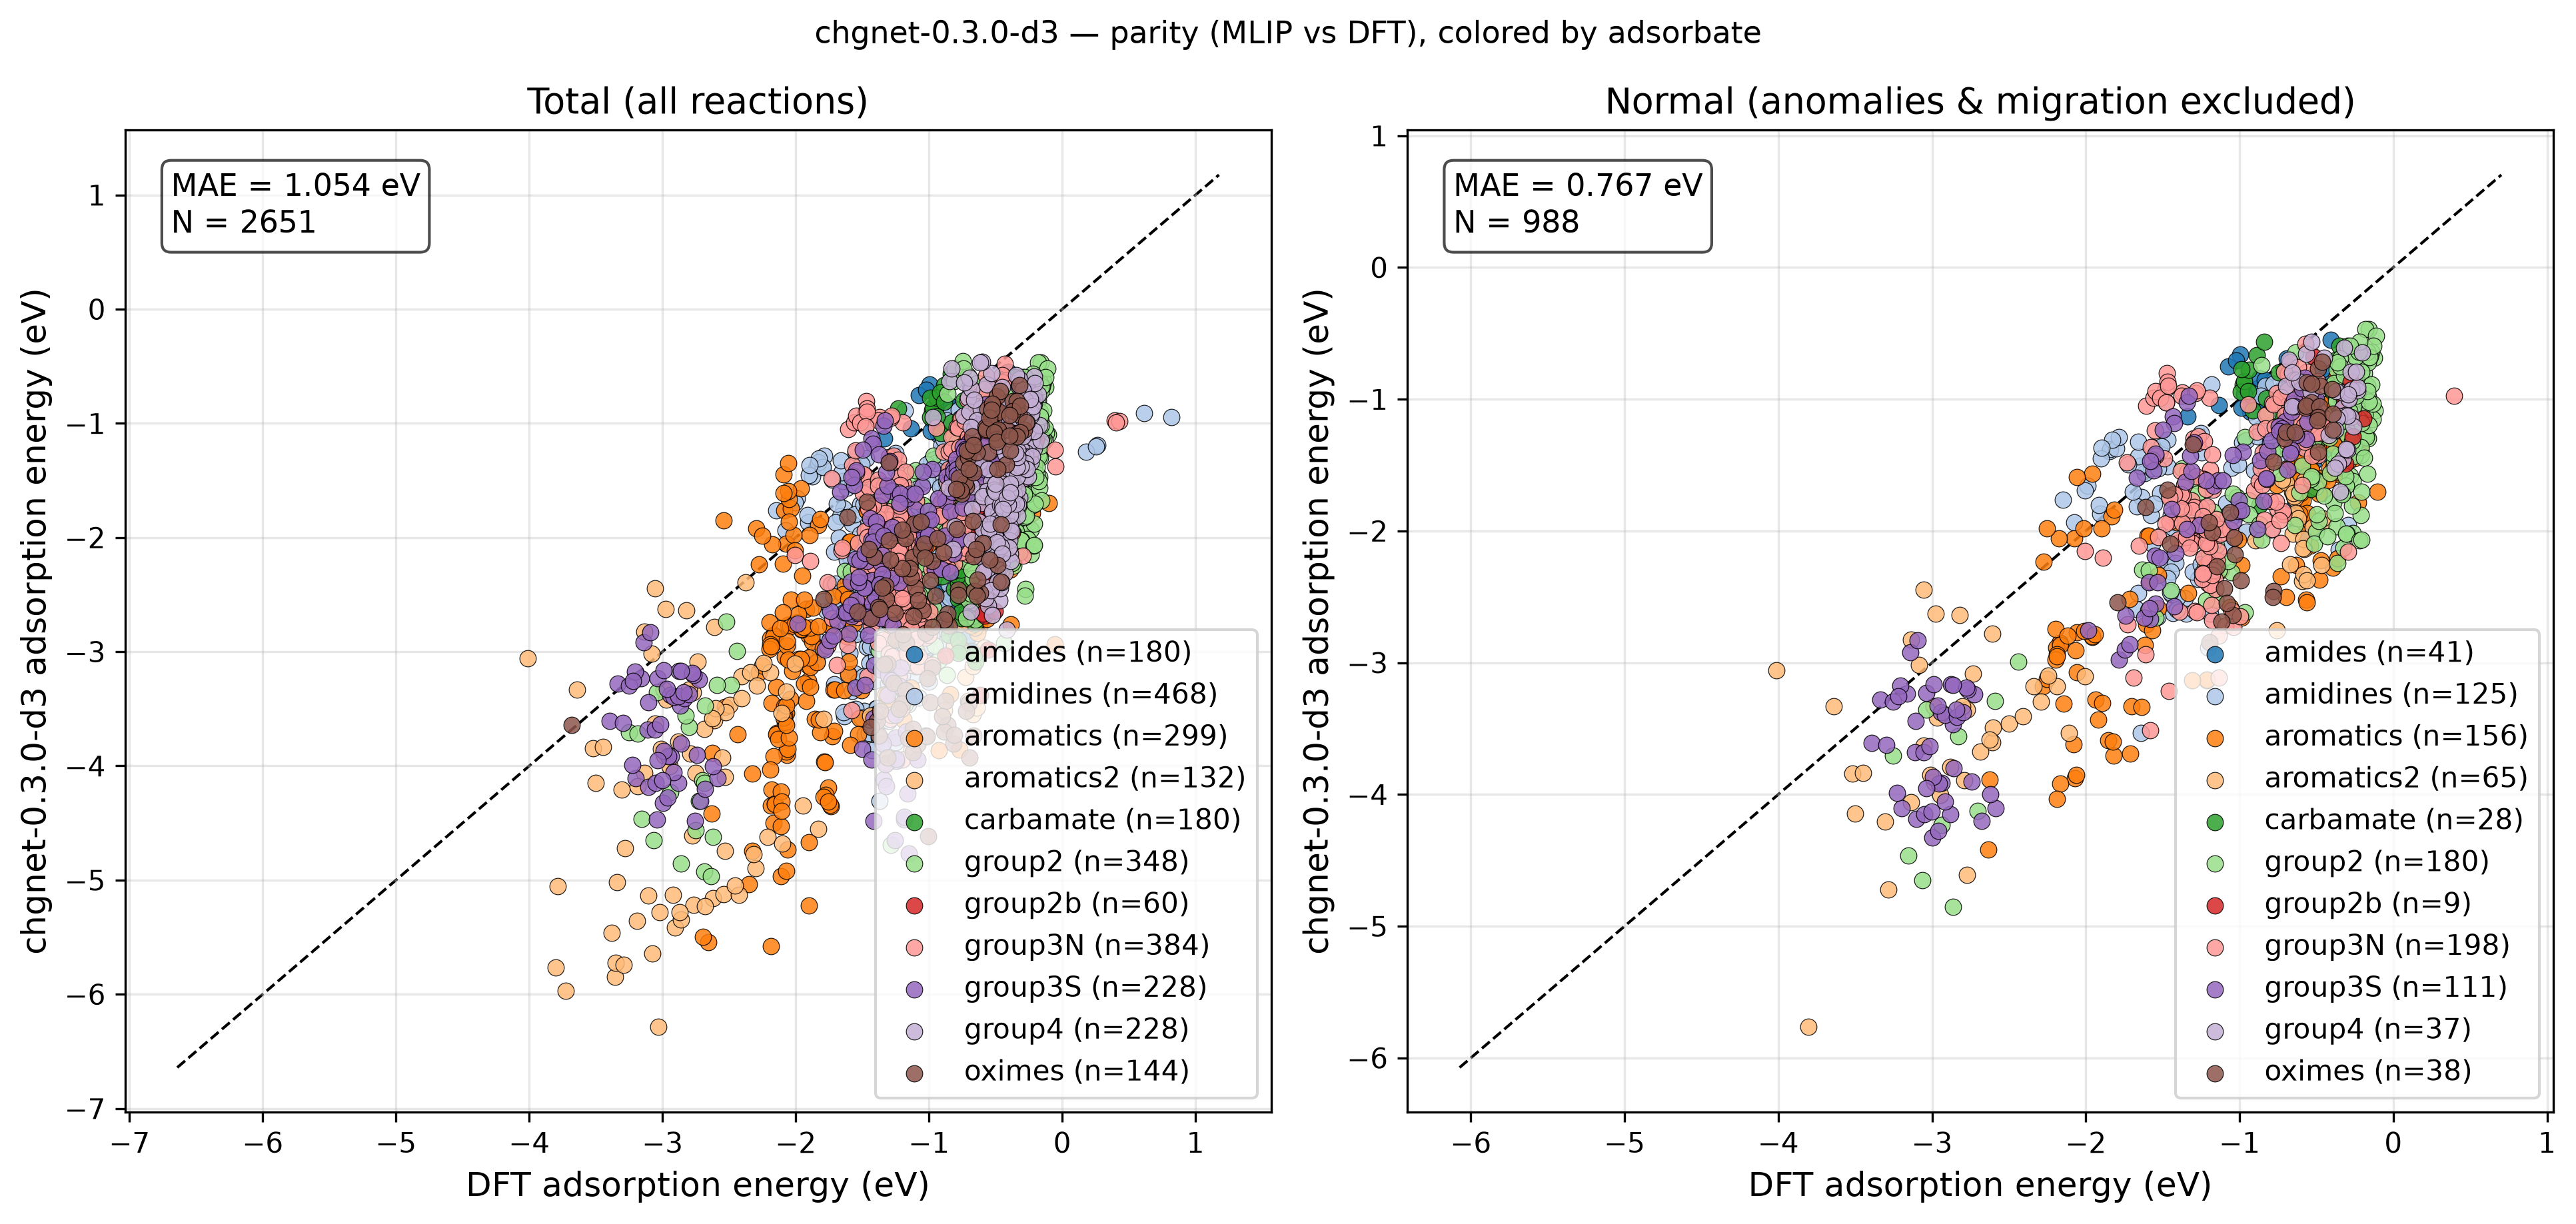

Data behind this chart, as committed beside it:
reaction, adsorbate, DFT, MLIP, classification
group4_au_4821, group4, -0.3484, -1.147, adsorbate_migration
group4_cu_4821, group4, -0.4392, -1.828, adsorbate_migration
group4_ag_4821, group4, -0.3623, -1.468, adsorbate_migration
group4_ru_4821, group4, -0.6059, -1.697, adsorbate_migration
group4_os_4821, group4, -0.7067, -0.7769, adsorbate_migration
group4_pd_4821, group4, -0.5996, -1.606, adsorbate_migration
group4_pt_4821, group4, -0.4909, -2.016, adsorbate_migration
group4_cd_4821, group4, -0.2715, -1.056, unphysical_relaxation
group4_rh_4821, group4, -0.5816, -2.436, adsorbate_migration
group4_ni_4821, group4, -0.5926, -2.162, adsorbate_migration
group4_ir_4821, group4, -0.531, -1.509, adsorbate_migration
group4_zn_4821, group4, -0.3031, -1.073, unphysical_relaxation
group4_au_4824, group4, -0.3283, -1.064, normal
group4_cu_4824, group4, -0.3754, -1.781, adsorbate_migration
group4_ag_4824, group4, -0.3287, -1.452, normal
group4_ru_4824, group4, -0.494, -2.145, adsorbate_migration
group4_os_4824, group4, -0.5182, -1.057, adsorbate_migration
group4_pd_4824, group4, -0.5125, -1.777, adsorbate_migration
group4_pt_4824, group4, -0.4161, -1.947, adsorbate_migration
group4_cd_4824, group4, -0.2506, -1.193, unphysical_relaxation
group4_rh_4824, group4, -0.4705, -2.551, adsorbate_migration
group4_ni_4824, group4, -0.4839, -2.312, adsorbate_migration
group4_ir_4824, group4, -0.4049, -1.806, adsorbate_migration
group4_zn_4824, group4, -0.2786, -1.138, normal
group4_au_3631, group4, -0.325, -1.05, adsorbate_migration
group4_cu_3631, group4, -0.4721, -1.616, adsorbate_migration
group4_ag_3631, group4, -0.3618, -1.458, adsorbate_migration
group4_ru_3631, group4, -0.7418, -1.369, adsorbate_migration
group4_os_3631, group4, -0.8482, -0.628, adsorbate_migration
group4_pd_3631, group4, -0.5685, -1.592, adsorbate_migration
group4_pt_3631, group4, -0.5208, -1.776, adsorbate_migration
group4_cd_3631, group4, -0.2537, -1.098, unphysical_relaxation
group4_rh_3631, group4, -0.6017, -2.129, adsorbate_migration
group4_ni_3631, group4, -0.6782, -1.751, adsorbate_migration
group4_ir_3631, group4, -0.6809, -1.55, adsorbate_migration
group4_zn_3631, group4, -0.3014, -1.01, unphysical_relaxation
group4_au_3632, group4, -0.31, -1.121, normal
group4_cu_3632, group4, -0.3827, -1.807, adsorbate_migration
group4_ag_3632, group4, -0.3234, -1.653, adsorbate_migration
group4_ru_3632, group4, -0.4813, -1.795, adsorbate_migration
group4_os_3632, group4, -0.4831, -0.9303, adsorbate_migration
group4_pd_3632, group4, -0.5149, -1.904, adsorbate_migration
group4_pt_3632, group4, -0.4024, -1.962, adsorbate_migration
group4_cd_3632, group4, -0.234, -1.341, unphysical_relaxation
group4_rh_3632, group4, -0.4659, -2.444, adsorbate_migration
group4_ni_3632, group4, -0.4846, -2.144, adsorbate_migration
group4_ir_3632, group4, -0.3917, -1.93, adsorbate_migration
group4_zn_3632, group4, -0.2588, -1.205, normal
group4_au_3623, group4, -0.2918, -0.9879, normal
group4_cu_3623, group4, -0.3997, -1.587, adsorbate_migration
group4_ag_3623, group4, -0.3232, -1.36, adsorbate_migration
group4_ru_3623, group4, -0.5971, -1.638, adsorbate_migration
group4_os_3623, group4, -0.6794, -0.7002, normal
group4_pd_3623, group4, -0.5066, -1.683, adsorbate_migration
group4_pt_3623, group4, -0.4384, -1.739, adsorbate_migration
group4_cd_3623, group4, -0.226, -1.121, unphysical_relaxation
group4_rh_3623, group4, -0.5207, -2.174, adsorbate_migration
group4_ni_3623, group4, -0.5316, -1.895, adsorbate_migration
group4_ir_3623, group4, -0.5191, -1.68, adsorbate_migration
group4_zn_3623, group4, -0.2484, -1.059, unphysical_relaxation
... 2,591 more rows
